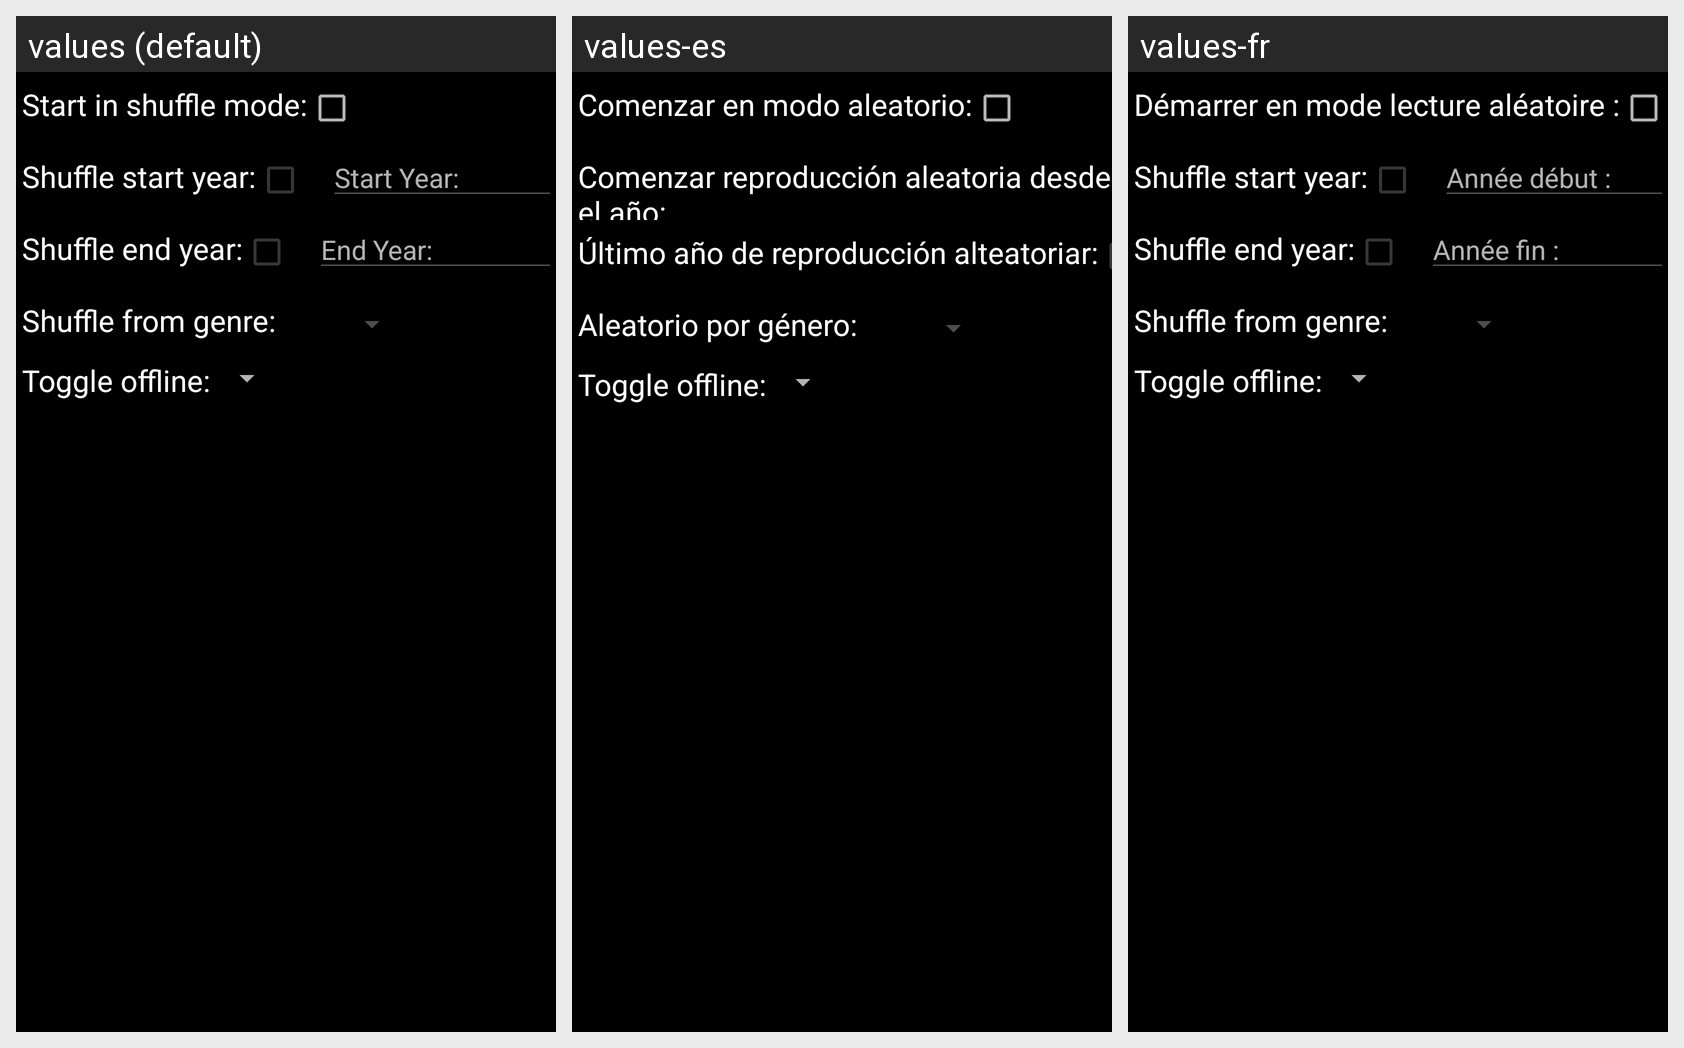

This grid shows one Android layout under several languages. Give, for every string resource on the screen, its name, the default text and each shown locale's text.
Android screen res/layout/edit_play_action.xml rendered under 3 locales, left to right: values (default), values-es, values-fr. Device: Nexus 5 (rendered at 1080×1920; each locale shown at half size, 540×960, under a caption strip naming it); theme Theme.SubMuxic.Startup.
Other locales in the repository, not shown: values-de, values-hu, values-nl, values-pt-rPT, values-ru, values-sv.
Strings drawn on this screen, with the default value and each locale's value (text and hints the layout hard-codes, and strings that could not be matched under every locale, appear in the picture but are not listed):

tasker.edit_shuffle_mode
  values: Start in shuffle mode:
  values-es: Comenzar en modo aleatorio:
  values-fr: Démarrer en mode lecture aléatoire :

tasker.edit_shuffle_start_year
  values: Shuffle start year:
  values-es: Comenzar reproducción aleatoria desde el año:
  values-fr: Shuffle start year:  [not translated; the default value is used]

tasker.edit_shuffle_end_year
  values: Shuffle end year:
  values-es: Último año de reproducción alteatoriar:
  values-fr: Shuffle end year:  [not translated; the default value is used]

tasker.edit_shuffle_genre
  values: Shuffle from genre:
  values-es: Aleatorio por género:
  values-fr: Shuffle from genre:  [not translated; the default value is used]

tasker.edit_server_offline
  values: Toggle offline:
  values-es: Toggle offline:  [not translated; the default value is used]
  values-fr: Toggle offline:  [not translated; the default value is used]
